The GitHub repository Shayanthavi/Brain-Tumer-MRI-Classifier contains a labelled image folder "processed" with 4 categories: glioma, meningioma, no tumor, pituitary tumor. Examples follow, each with its label.

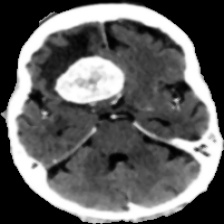
Label: meningioma

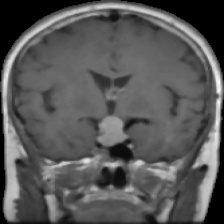
Label: pituitary tumor

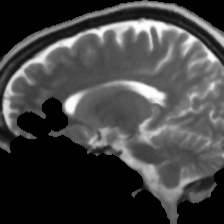
Label: no tumor

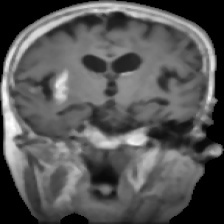
Label: glioma

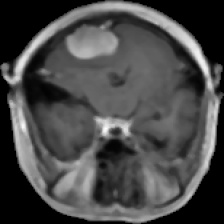
Label: meningioma

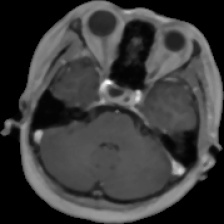
Label: pituitary tumor
